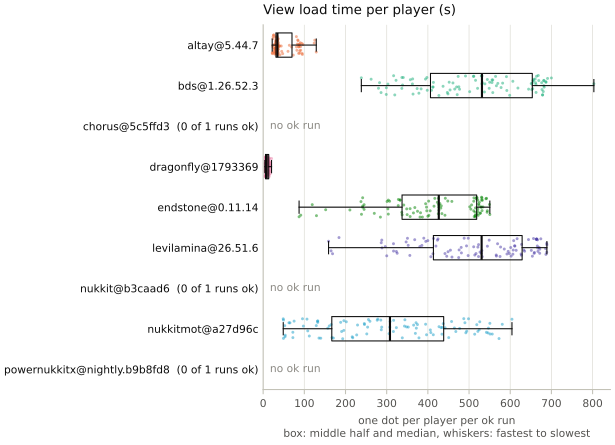

The data file committed next to this chart (first rows):
run_id, server, version, player, view_load_s
20261013T125704Z-levilamina@26.51.6-r3-3…, levilamina, 26.51.6, a00, 168.5
20261013T125704Z-levilamina@26.51.6-r3-3…, levilamina, 26.51.6, a01, 164.9
20261013T125704Z-levilamina@26.51.6-r3-3…, levilamina, 26.51.6, a02, 184.2
20261013T125704Z-levilamina@26.51.6-r3-3…, levilamina, 26.51.6, a03, 158.8
20261013T125704Z-levilamina@26.51.6-r3-3…, levilamina, 26.51.6, a04, 288.6
20261013T125704Z-levilamina@26.51.6-r3-3…, levilamina, 26.51.6, a05, 286.8
20261013T125704Z-levilamina@26.51.6-r3-3…, levilamina, 26.51.6, a06, 424.7
20261013T125704Z-levilamina@26.51.6-r3-3…, levilamina, 26.51.6, a07, 566
20261013T125704Z-levilamina@26.51.6-r3-3…, levilamina, 26.51.6, a08, 532.1
20261013T125704Z-levilamina@26.51.6-r3-3…, levilamina, 26.51.6, a09, 316.5
20261013T125704Z-levilamina@26.51.6-r3-3…, levilamina, 26.51.6, a10, 610.6
20261013T125704Z-levilamina@26.51.6-r3-3…, levilamina, 26.51.6, a11, 626.4
20261013T125704Z-levilamina@26.51.6-r3-3…, levilamina, 26.51.6, a12, 674.2
20261013T125704Z-levilamina@26.51.6-r3-3…, levilamina, 26.51.6, a13, 531.1
20261013T125704Z-levilamina@26.51.6-r3-3…, levilamina, 26.51.6, a14, 423.3
20261013T125704Z-levilamina@26.51.6-r3-3…, levilamina, 26.51.6, a15, 688.5
20261013T125704Z-levilamina@26.51.6-r3-3…, levilamina, 26.51.6, a16, 686.7
20261013T125704Z-levilamina@26.51.6-r3-3…, levilamina, 26.51.6, a17, 616.7
20261013T125704Z-levilamina@26.51.6-r3-3…, levilamina, 26.51.6, a18, 350.4
20261013T125704Z-levilamina@26.51.6-r3-3…, levilamina, 26.51.6, a19, 611.3
20261013T125704Z-levilamina@26.51.6-r3-3…, levilamina, 26.51.6, a20, 601.2
20261013T125704Z-levilamina@26.51.6-r3-3…, levilamina, 26.51.6, a21, 514
20261013T125704Z-levilamina@26.51.6-r3-3…, levilamina, 26.51.6, a22, 526.7
20261013T125704Z-levilamina@26.51.6-r3-3…, levilamina, 26.51.6, a23, 634.9
20261013T125704Z-levilamina@26.51.6-r3-3…, levilamina, 26.51.6, a24, 399.8
20261013T125704Z-levilamina@26.51.6-r3-3…, levilamina, 26.51.6, a25, 474.8
20261013T125704Z-levilamina@26.51.6-r3-3…, levilamina, 26.51.6, a26, 493.9
20261013T125704Z-levilamina@26.51.6-r3-3…, levilamina, 26.51.6, a27, 632.8
20261013T125704Z-levilamina@26.51.6-r3-3…, levilamina, 26.51.6, a28, 385.5
20261013T125704Z-levilamina@26.51.6-r3-3…, levilamina, 26.51.6, a29, 656.5
20261013T125704Z-levilamina@26.51.6-r3-3…, levilamina, 26.51.6, a30, 521.4
20261013T125704Z-levilamina@26.51.6-r3-3…, levilamina, 26.51.6, a31, 608.4
20261013T125704Z-levilamina@26.51.6-r3-3…, levilamina, 26.51.6, a32, 498.1
20261013T125704Z-levilamina@26.51.6-r3-3…, levilamina, 26.51.6, a33, 607.2
20261013T125704Z-levilamina@26.51.6-r3-3…, levilamina, 26.51.6, a34, 614.4
20261013T125704Z-levilamina@26.51.6-r3-3…, levilamina, 26.51.6, a35, 368.1
20261013T125704Z-levilamina@26.51.6-r3-3…, levilamina, 26.51.6, a36, 685.9
20261013T125704Z-levilamina@26.51.6-r3-3…, levilamina, 26.51.6, a37, 523.1
20261013T125704Z-levilamina@26.51.6-r3-3…, levilamina, 26.51.6, a38, 352.2
20261013T125704Z-levilamina@26.51.6-r3-3…, levilamina, 26.51.6, a39, 671.6
20261013T125704Z-levilamina@26.51.6-r3-3…, levilamina, 26.51.6, a40, 670.3
20261013T125704Z-levilamina@26.51.6-r3-3…, levilamina, 26.51.6, a41, 356.2
20261013T125704Z-levilamina@26.51.6-r3-3…, levilamina, 26.51.6, a42, 475.9
20261013T125704Z-levilamina@26.51.6-r3-3…, levilamina, 26.51.6, a43, 576.6
20261013T125704Z-levilamina@26.51.6-r3-3…, levilamina, 26.51.6, a44, 651.2
20261013T125704Z-levilamina@26.51.6-r3-3…, levilamina, 26.51.6, a45, 627.6
20261013T125704Z-levilamina@26.51.6-r3-3…, levilamina, 26.51.6, a46, 288.1
20261013T125704Z-levilamina@26.51.6-r3-3…, levilamina, 26.51.6, a47, 595.1
20261013T125704Z-levilamina@26.51.6-r3-3…, levilamina, 26.51.6, a48, 454.8
20261013T125704Z-levilamina@26.51.6-r3-3…, levilamina, 26.51.6, a49, 441.5
20261013T125704Z-levilamina@26.51.6-r3-3…, levilamina, 26.51.6, a50, 548.8
20261013T125704Z-levilamina@26.51.6-r3-3…, levilamina, 26.51.6, a51, 566.4
20261013T125704Z-levilamina@26.51.6-r3-3…, levilamina, 26.51.6, a52, 412.4
20261013T125704Z-levilamina@26.51.6-r3-3…, levilamina, 26.51.6, a53, 602.2
20261013T125704Z-levilamina@26.51.6-r3-3…, levilamina, 26.51.6, a54, 627.1
20261013T125704Z-levilamina@26.51.6-r3-3…, levilamina, 26.51.6, a55, 667.3
20261013T125704Z-levilamina@26.51.6-r3-3…, levilamina, 26.51.6, a56, 592.1
20261013T125704Z-levilamina@26.51.6-r3-3…, levilamina, 26.51.6, a57, 666.8
20261013T125704Z-levilamina@26.51.6-r3-3…, levilamina, 26.51.6, a58, 597.7
20261013T125704Z-levilamina@26.51.6-r3-3…, levilamina, 26.51.6, a59, 394.9
... 540 more rows
